pico-8 play session: hold ← + tap ❎

[t = 1 s] hold ← ~1s, tap ❎ ~2×
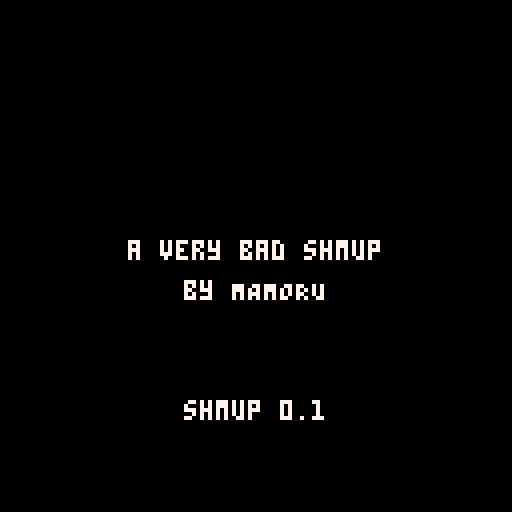
[t = 8 s] hold ← ~8s, tap ❎ ~14×
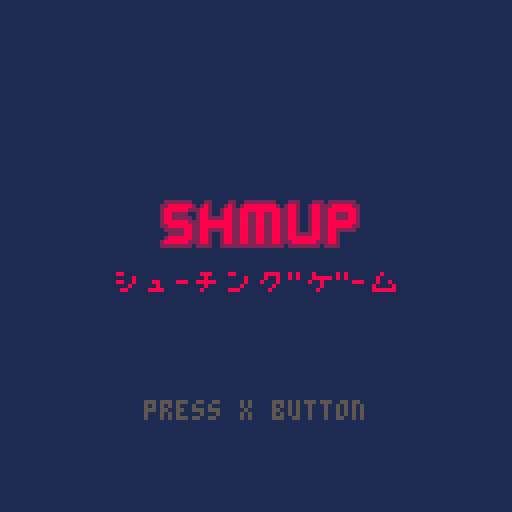

pico-8 cartridge
version 41
__lua__
-- a very bad shmup
-- by mamoru

function _init()
    cls(0) -- clear the screen

    -- game mode switcher
    game_mode="splash screen"
    splashscren_timer = 0

    blink_time = 1
    frame=0
    charge_delay_debounce=0
    game_time=0


    last_btn5_state = false  -- track previous button state for edge detection

end

function _update()
    splashscren_timer = splashscren_timer + 1
    blink_time = blink_time + 1   -- update blink time every frame
    game_time += 1

    if game_mode == "game" then
        update_game()
    elseif game_mode == "start" then
        update_startscreen()
    elseif game_mode == "game over" then
        update_gameover()
    elseif game_mode == "splash screen" then
        update_splashscreen()
    end   
end

function _draw()
    if game_mode == "game" then
        draw_game()
    elseif game_mode == "start" then
        draw_startscreen()
    elseif game_mode == "game over" then
        draw_gameover()       
    elseif game_mode == "splash screen" then
        draw_splashscreen()
    end 
end

-- Game Balance Configuration (NO INDENTATION - global level)
normal_shot_damage = 1
charged_shot_damage = 5

-- Enemy Type Definitions (NO INDENTATION - global level)
enemy_types = {
    -- Basic enemy (weak, fast)
    basic = {
        hp = 2,
        speed = 0.4,
        score = 100,
        sprite_start = 48,
        sprite_end = 51,
        anim_speed = 0.3,
        damage=1
    },
    
    -- Heavy enemy (tough, slow)
    heavy = {
        hp = 5,
        speed = 0.2,
        score = 300,
        sprite_start = 53,  -- you can use different sprites later
        sprite_end = 56,
        anim_speed = 0.2,
        damage=2
    },
    
    -- Fast enemy (weak but quick)
    fast = {
        hp = 1,
        speed = 0.9,
        score = 150,
        sprite_start = 58,
        sprite_end = 61,
        anim_speed = 0.5,
        damage=1
    }
}

-- EXPLOSION SYSTEM
explosions = {}

function create_explosion(x, y)
    local new_exp = {
        x = x,
        y = y,
        life = 20, -- life in frames
        particles = {},
        circ_yellow = {radius = 12, max_radius = 10, life = 12},
        circ_white = {radius = 0, max_radius = 18, life = 24}
    }

    -- Create explosion particles
    for i=1, 30 do
        local angle = rnd(2 * 3.14159)
        local speed = 0.5 + rnd(1)
        add(new_exp.particles, {
            x = x,
            y = y,
            dx = cos(angle) * speed,
            dy = sin(angle) * speed
        })
    end

    return new_exp
end

function get_random_enemy_type()
    local types = {}
    -- Iterate through the enemy_types table to get the keys
    for key, value in pairs(enemy_types) do
        add(types, key)
    end
    -- Return a random key from the types table
    return types[flr(rnd(#types)) + 1]
end

function create_enemy(enemy_type, x, y)
    local config = enemy_types[enemy_type]
    if not config then
        config = enemy_types.basic -- fallback to basic if type doesn't exist
    end
    
    return {
        x = x,
        y = y,
        spr = config.sprite_start,
        hp = config.hp,
        max_hp = config.hp,  -- store max for visual effects
        speed = config.speed,
        score_value = config.score,
        sprite_start = config.sprite_start,
        sprite_end = config.sprite_end,
        anim_speed = config.anim_speed,
        damage = config.damage,
        blink_timer = 0,
        enemy_type = enemy_type  -- store type for reference
    }
end

function startgame()
    game_mode = "game" -- switch to game mode
    enemies = {}
    game_time=0
    
    -- Spawn a random enemy at the start
    add(enemies, create_enemy(get_random_enemy_type(), 60, 00))

    --charge shot logic
        charge = 0
        charging = false
        muzzle_size = 4 
        charged_muzzle_pos=nil

    -- player variables
        player={x=60,y=84,dx=0,dy=0,spr=2,hp=3,invul=0}
        shots = {}

    -- game general variables
        score = 00000

    -- starfield variables
        starfield={
            x={}, y={}, spd=1, 
            x_bg={}, y_bg={}, spd_bg=0.6, 
            x_2={}, y_2={}, spd_2=0.2
        }

        for i=1,30 do
            add(starfield.x, flr(rnd(128))) -- random x position
            add(starfield.y, flr(rnd(118)+10)) -- random y position
        end
        
        for i=1,50 do
            add(starfield.x_bg, flr(rnd(128))) -- random x position
            add(starfield.y_bg, flr(rnd(118)+10)) -- random y position
        end

        for i=1, 5 do
            add(starfield.x_2, flr(rnd(128))) -- random x position
            add(starfield.y_2, flr(rnd(118)+10)) -- random y position
        end
end
-->8
function draw_starfield()
    -- bright stars
    for i=1,#starfield.x do
        pset(starfield.x[i],starfield.y[i],7)
    end
    
    -- dim stars
    for i=1,#starfield.x_bg do
        pset(starfield.x_bg[i],starfield.y_bg[i],1) 
    end

    -- big stars
    for i=1,#starfield.x_2 do
        circ(starfield.x_2[i],starfield.y_2[i],1,1) 
    end
end

function animate_starfield()
    for i=1,#starfield.y do
        starfield.y[i]=starfield.y[i]+starfield.spd
        if starfield.y[i] > 127 then
            starfield.y[i] = 0
            starfield.x[i] = rnd(128)
        end
    end

    for i=1,#starfield.y_bg do
        starfield.y_bg[i]=starfield.y_bg[i]+starfield.spd_bg
        if starfield.y_bg[i] > 127 then
            starfield.y_bg[i] = 0
            starfield.x_bg[i] = rnd(128)
        end
    end

    for i=1,#starfield.y_2 do
        starfield.y_2[i]=starfield.y_2[i]+starfield.spd_2
        if starfield.y_2[i] > 127 then
            starfield.y_2[i] = 0
            starfield.x_2[i] = rnd(128)
        end
    end

end
function blink()
    local blink_animation = {5,5,5,5,5,6,6,6,6,6,7,7,7,7,7,6,6,6,6,6}

    if blink_time > #blink_animation then
        blink_time = 1 -- reset blink time
    end
    return blink_animation[blink_time]
end

function draw_my_enemy(my_enemy)
    spr(my_enemy.spr, my_enemy.x, my_enemy.y)
end

function collide(a,b)
    -- the math
    local a_left = a.x
    local a_right = a.x + 7
    local a_top = a.y
    local a_bottom = a.y + 7

    local b_left = b.x
    local b_right = b.x + 7
    local b_top = b.y
    local b_bottom = b.y + 7

    if a_top > b_bottom then return false end
    if b_top > a_bottom then return false end
    if a_left > b_right then return false end
    if b_left > a_right then return false end

    return true
end

function draw_explosions()
    for exp in all(explosions) do
        -- Draw yellow circle that shrinks
        if exp.circ_yellow.radius > 0 then
            circfill(exp.x+4, exp.y+4, exp.circ_yellow.radius, 9) -- Color 10 is yellow
        end

        -- Draw white shockwave that expands
        if exp.circ_white.radius > 0 then
            circ(exp.x+4, exp.y+4, exp.circ_white.radius, 7) -- Color 7 is white
        end

        -- Draw individual particles
        for p in all(exp.particles) do
            pset(p.x, p.y, 7) -- Color 7 is white
        end
    end
end
-->8
function update_game()
    cls(0)

    -- Update gets called 30 times a second
    local accel = 0.8
    local decel = 0.87
    local max_speed = 2
    local chargedtimer = 50
    local charge_delay = 6
    player.spr = 2 -- reset to default sprite
    frame = frame + 1

    -- Player Movement System
    -- x movement
    if btn(0) then
        player.dx = max(player.dx - accel, -max_speed)
        player.spr = 1
    elseif btn(1) then
        player.dx = min(player.dx + accel, max_speed)
        player.spr = 3
    else
        player.dx = player.dx * decel
        if abs(player.dx) < 0.05 then player.dx = 0 end
    end

    -- y movement
    if btn(2) then
        player.dy = max(player.dy - accel, -max_speed)
    elseif btn(3) then
        player.dy = min(player.dy + accel, max_speed)
    else
        player.dy = player.dy * decel
        if abs(player.dy) < 0.05 then player.dy = 0 end
    end

    player.x = player.x + player.dx
    player.y = player.y + player.dy

    -- clamp to screen bounds (assuming 8x8 sprite)
    player.x = mid(0, player.x, 120)
    player.y = mid(10, player.y, 120)


    -- Enemy Logic
    -- Move enemy
    for my_enemy in all(enemies) do
        my_enemy.y += my_enemy.speed
        my_enemy.spr += my_enemy.anim_speed
        if my_enemy.spr >= my_enemy.sprite_end then
            my_enemy.spr = my_enemy.sprite_start
        end
        if my_enemy.y > 128 then
            del(enemies, my_enemy)
            -- Spawn a random enemy when one goes off-screen
            add(enemies, create_enemy(get_random_enemy_type(), flr(rnd(120)), 0))
        end
        if my_enemy.blink_timer > 0 then
            my_enemy.blink_timer -= 1
        end
    end

    -- Collision system
    if player.invul <= 0 then
        for my_enemy in all(enemies) do
            if collide(my_enemy,player) then
                -- This is the fixed line
                player.hp = player.hp - my_enemy.damage
                sfx(5)
                player.invul=30
                del(enemies,my_enemy)
                -- Spawn a random enemy after player collision
                add(enemies, create_enemy(get_random_enemy_type(), flr(rnd(120)), 0))
            end
        end
    else
        player.invul -= 1
    end

    -- check if player still has hp
    if player.hp<=0 then
        game_mode="game over"
    end

    -- shooting logic with charge delay
    if btn(5) then
        -- button is held down
        charge_delay_debounce = charge_delay_debounce + 1
        
        if charge_delay_debounce >= charge_delay then
            charging = true
            local actual_charge = charge_delay_debounce - charge_delay
            if actual_charge < chargedtimer then
                charge = actual_charge
            else
                charge = chargedtimer
            end
            
            charge_maxed = (charge >= chargedtimer)
            if not charge_maxed and (frame % 6 == 0) then
                sfx(2,1)
            end
            if charge_maxed then
                if stat(54) != 3 and (frame % 8 == 0) then
                    sfx(3, 0,0,7)
                end
            end
        else
            -- during delay period
            charging = false
            charge = 0
            charge_maxed = false
        end

    elseif not btn(5) and last_btn5_state then
        -- This 'elseif' statement executes only on the frame the button is released.
        
        -- stop sfx(3) when button released
        if stat(54) == 3 then
            sfx(-1, 0)
        end

        -- check if we should fire
        if #shots < 3 then
            local fully_charged = (charge >= chargedtimer)
            local shot_speed = -3 - flr(charge / 10)
            local shot_sprite = fully_charged and 17 or 16
            
            add(shots, {
                x = player.x + 4,
                y = player.y,
                dy = shot_speed,
                spr = shot_sprite,
                damage = fully_charged and charged_shot_damage or normal_shot_damage
            })

            if fully_charged then
                sfx(1)
                sfx(4,2)
                player.dy = player.dy + 2
                muzzle_size = 8
                charged_muzzle_pos = {x=player.x+4, y=player.y-2}
            else
                sfx(0)
                muzzle_size = 4
                charged_muzzle_pos = nil
            end
        end
        
        -- reset charge state
        charge_delay_debounce = 0
        charging = false
        charge = 0
        charge_maxed = false

    end -- End of the main 'if btn(5)... elseif...' block

    -- update shots
    for i = #shots, 1, -1 do
        local s = shots[i]
        s.y = s.y + s.dy
        if s.y < -8 then
            deli(shots, i)
        end
    end

    -- Shot Collision system
    for i = #shots, 1, -1 do
        local shot = shots[i]
        for j = #enemies, 1, -1 do
            local enemy = enemies[j]
            if collide(shot, enemy) then
                enemy.hp = enemy.hp - shot.damage
                enemy.blink_timer = 10
                sfx(5)
                deli(shots, i)
                if enemy.hp <= 0 then
                    -- CREATE THE EXPLOSION HERE
                    add(explosions, create_explosion(enemy.x, enemy.y))
                    deli(enemies, j)
                    score = score + enemy.score_value
                    add(enemies, create_enemy(get_random_enemy_type(), flr(rnd(120)), 0))
                end
                break
            end
        end
    end

        -- Update and remove explosions
    for i=#explosions, 1, -1 do
        local exp = explosions[i]
        exp.life -= 1
        
        -- Update yellow circle size
        exp.circ_yellow.radius = exp.circ_yellow.max_radius * (exp.life / exp.circ_yellow.life)
        
        -- Update white shockwave size
        exp.circ_white.radius = exp.circ_white.max_radius * (1 - (exp.life / exp.circ_white.life))
        
        -- Update particle positions
        for p in all(exp.particles) do
            p.x += p.dx
            p.y += p.dy
        end
        
        -- Remove explosion if life is over
        if exp.life <= 0 then
            deli(explosions, i)
        end
    end


    -- animate muzzle flash
    if muzzle_size > 0 then
        muzzle_size = max(muzzle_size - 1, 0)
        if muzzle_size == 0 then
            charged_muzzle_pos = nil
        end
    end

    animate_starfield()
    
    last_btn5_state = btn(5)
end

function update_startscreen()
    if btnp(5) then
        startgame()
    end
end

function update_gameover()
    game_mode = "game over"
end

function update_splashscreen()
    if splashscren_timer > 120 then
        game_mode = "start"
    end
end

-->8
function draw_game()
    -- Draw gets called when a new frame starts
    cls(0) -- CLS clears the screen, 0 is the color

    draw_starfield() -- call the starfield function

    draw_explosions() -- draw explosions

    charge_vfx(charging, charge_maxed, player.x, player.y)

    if player.invul <= 0 then
        spr(player.spr,player.x,player.y) -- spr` is the sprite call
     -- animate the burner: cycle through 5, 6, 7, 8, 9
        local burner_frame = 5 + flr((time()*12)%5)
        spr(burner_frame, player.x, player.y+8) -- draw the animated burner
    else
        -- invulnerable state, flicker effect
        if sin(game_time/4) < 0 then
            spr(player.spr,player.x,player.y) -- spr` is the sprite call
        -- animate the burner: cycle through 5, 6, 7, 8, 9
            local burner_frame = 5 + flr((time()*12)%5)
            spr(burner_frame, player.x, player.y+8) -- draw the animated burner
        end
    end

    -- draw enemies with blinking effect
    for my_enemy in all(enemies) do
        -- Check if enemy is blinking and it's a blink frame
        if my_enemy.blink_timer > 0 and flr(my_enemy.blink_timer/2) % 2 == 0 then
            for i=1, 15 do
                pal(i, 7)
            end
        end
        
        -- Draw the enemy sprite
        spr(my_enemy.spr, my_enemy.x, my_enemy.y)
        
        -- Reset the palette to normal
        pal()

    end

    -- draw shots
        for s in all(shots) do
            spr(s.spr or 17, s.x-4, s.y)
        end

    -- draw muzzle flash if active
        if muzzle_size > 0 then
            if charged_muzzle_pos then
                circfill(charged_muzzle_pos.x, charged_muzzle_pos.y, muzzle_size, 7)
                circ(charged_muzzle_pos.x, charged_muzzle_pos.y, muzzle_size, 12)
            else
                circfill(player.x+4, player.y-2, muzzle_size, 7)
                circ(player.x+4, player.y-2, muzzle_size, 12)
            end
        end

    -- create a topbar 
        rectfill(0, 0, 127, 9,0) 

    -- Game UI
        print ("score " .. score, 1,2,7) -- print the score
        
        -- draw empty HP
        for i = 1, 3 do
            spr(12,127-(i*9),2) 
        end

        -- draw filled HP
        for i = 1, player.hp do
            spr(11,127-(i*9),2) -- draw filled HP
        end

    -- Debugging Print
    --    print("player.dx: " .. player.dx, 0, 0, 7) -- print the player speed in x direction
    --    print("player.dy: " .. player.dy, 0, 8, 7) -- print the player
    --    print("player pos x: " .. player.x, 0, 16, 7) -- print the player position in x
    --    print("player pos y: " .. player.y, 0, 24, 7) -- print the player position in y
    --    print("shots count: " .. #shots, 0, 32, 7) -- print the number of shots
    --    print("charge: " .. charge, 0, 40, 7) -- print the charge value
    --    print (game_mode, 60, 60, 7) -- print the game mode for debugging
    --    print (player.hp, 60, 70, 7) -- print the player hp for debugging
    --    print(player.invul, 60, 80, 7) -- print the player invul for debugging  
    -- print(game_time, 60, 90, 7) -- print the game_time for debugging
    -- print(sin(game_time/4), 60, 100, 7) -- print the sin value for debugging
end

function draw_startscreen()
    cls(1) -- clear the screen

    -- print the game logo
    local logo_ranges_main = {
        {73, 79},
        {89, 95}
    }

    function draw_logo2(x, y)

    local row = 0
        for r=1,#logo_ranges_main do
            local start_spr = logo_ranges_main[r][1]
            local end_spr = logo_ranges_main[r][2]
            for i=start_spr, end_spr do
                spr(i, x + (i - start_spr)*8, y + row*8)
            end
            row = row + 1
        end
    end

    draw_logo2(40, 50)

    print("シュ-チンク゛ケ゛-ム", 28, 68, 8) -- print the title


    
    print("press x button", 36, 100, blink()) -- print the start message
end

function draw_gameover()
    cls(13) -- clear the screen
    print("game over", 46, 60, blink()) -- print game over message
    print("press any button", 34, 100, 6) -- print the start message
    if btn(5) or btn(4) then
        game_mode = "start" -- go back to start screen on button press
    end

end

function draw_splashscreen()
    cls(0) -- clear the screen
    print("shmup 0.1", 46, 100, 7) -- print the title
    print("a very bad shmup", 32, 60, 7) -- print the title
    print("by MAMORU", 46, 70, 7) -- print your name
end
charged_particles = {}

function charge_vfx(charging, charge_maxed, player_x, player_y)
    -- spawn new particles if charging and not maxed
        if charging and not charge_maxed then
            if (time() * 10) % 1 < 0.34 then
                local angle = rnd(1) * 2 * 3.1415
                local dist = 20 + rnd(4)
                local colors = {12, 7, 15}
                local c = colors[flr(rnd(#colors))+1]
                add(charged_particles, {
                    angle = angle,
                    dist = dist,
                    r = 2 + rnd(1),
                    c = c
                })
            end
        end

    -- update and draw particles
        for i = #charged_particles, 1, -1 do
            local p = charged_particles[i]
            p.dist *= 0.6
            local px = player.x + 4 + cos(p.angle) * p.dist
            local py = player.y + 4 + sin(p.angle) * p.dist
            circfill(px, py, p.r, p.c)
            if p.dist < 1 or charge_maxed then
                deli(charged_particles, i)
            end
        end

    -- draw full charge feedback
        if charge_maxed then
            local charge_maxed_color = {7,7,10,10}
            local c = charge_maxed_color[flr(rnd(#charge_maxed_color))+1]

            local charge_maxed_size = {6,6,7,7,8,8,7,7}
            local s = charge_maxed_size[flr(rnd(#charge_maxed_size))+1]
            circfill(player.x + 4, player.y + 4, s, c)
        end
end
__gfx__
00000000000110000001100000011000000000000497794000977900000770000097790004977940000000000880088002200220000000000000000000000000
00000000000cc100001cc100001cc00000000000009aa900000aa0000007a000000aa000009aa900000000008888888821122112000000000000000000000000
00700700001c8200028cc8200028c800000000000409a0000009a040000a90000009a0000009a000000000008888888821111112000000000000000000000000
000770000066820002866820002866000000000000009000040a90000009a000000a900000009000000000000888888002111120000000000000000000000000
0007700000668200028668200028660000000000000a000000000000000a004000000000000a0000000000000088880000211200000000000000000000000000
007007000166ccc01cc66cc10ccc66100000000000000000000900000400a0000000000000000000000000000008800000022000000000000000000000000000
0000000001c11c101c1111c101c11c10000000000000000000000000000000000000904000000000000000000000000000000000000000000000000000000000
00000000001001000100001000100100000000000000000000000000000400000000000000004000000000000000000000000000000000000000000000000000
00000000008888000000000000000000000000000000000000000000000000000000000000000000000000000000000000000000000000000000000000000000
00000000089889800000000000000000000000000000000000000000000000000000000000000000000000000000000000000000000000000000000000000000
00099000898aa8980000000000000000000000000000000000000000000000000000000000000000000000000000000000000000000000000000000000000000
009aa90088aaaa880000000000000000000000000000000000000000000000000000000000000000000000000000000000000000000000000000000000000000
009aa900899aa8a80000000000000000000000000000000000000000000000000000000000000000000000000000000000000000000000000000000000000000
009aa9000a8aa9900000000000000000000000000000000000000000000000000000000000000000000000000000000000000000000000000000000000000000
0009900008a9aa800000000000000000000000000000000000000000000000000000000000000000000000000000000000000000000000000000000000000000
00000000008a98000000000000000000000000000000000000000000000000000000000000000000000000000000000000000000000000000000000000000000
00000000000000000000000000000000000000000070070000000000000000000000000000000000000000000000000000000000000000000000000000000000
00000000000000000000000000000000000000000777777000000000000000000000000000000000000000000000000000000000000000000000000000000000
00000000000000000000000000000000000000007777777700000000000000000000000000000000000000000000000000000000000000000000000000000000
00000000000000000000000000000000000000007777777700000000000000000000000000000000000000000000000000000000000000000000000000000000
00000000000000000000000000000000000000000777777000000000000000000000000000000000000000000000000000000000000000000000000000000000
00000000000000000000000000000000000000000777777000000000000000000000000000000000000000000000000000000000000000000000000000000000
00000000000000000000000000000000000000000777777000000000000000000000000000000000000000000000000000000000000000000000000000000000
00000000000000000000000000000000000000007770077700000000000000000000000000000000000000000000000000000000000000000000000000000000
00b00b0000b00b0000b00b0000b00b000000000000c00c0000c00c0000c00c0000c00c0000000000004004000040040000400400004004000000000000000000
03333330033333300333333003333330000000000111111001111110011111100111111000000000022222200222222002222220022222200000000000000000
be8888ebbe8888ebbe8888ebbe8888eb00000000ce8888ecce8888ecce8888ecce8888ec000000004e8888e44e8888e44e8888e44e8888e40000000000000000
b3e88e3bb3e88e3bb3e88e3bb3e88e3b00000000c1e88e1cc1e88e1cc1e88e1cc1e88e1c0000000042e88e2442e88e2442e88e2442e88e240000000000000000
0b3333b00b3333b00b3333b00b3333b0000000000c1111c00c1111c00c1111c00c1111c000000000042222400422224004222240042222400000000000000000
0d6ee6d00d6ee6d00d6ee6d00d6ee6d0000000000d6ee6d00d6ee6d00d6ee6d00d6ee6d0000000000d6ee6d00d6ee6d00d6ee6d00d6ee6d00000000000000000
06888860006886000068860000688600000000000688886006888860068888600688886000000000068888600688886006888860068888600000000000000000
68800886068008600068860006800860000000006880088668800886688008866880088600000000688008866880088668800886688008860000000000000000
00000000000000000000000000000000000000000000000000000000000000000000000002222222000220000220022222222000222000222022222220000000
00000000000000000000000000000000000000000000000000000000000000000000000022888888202820002820288888888202882002882228888822000000
00000000000000000000000000000000000000000000000000000000000000000000000028888882228820028822888888888822882002882288888882000000
00000000000000000000000000000000000000000000000000000000000000000000000028822220028820028822882288228822882002882288222882000000
00000000000000000000000000000000000000000000000000000000000000000000000028822222028822228822882288228822882002882288222882000000
00000000000000000000000000000000000000000000000000000000000000000000000028888882228888888822882288228822882002882288888882000000
00000000000000000000000000000000000000000000000000000000000000000000000022888888228888888822882288228822882002882288888822000000
00000000000000000000000000000000000000000000000000000000000000000000000002222288228822228822882288228822882002882288222220000000
00000000000000000000000000000000000000000000000000000000000000000000000000222288228820028822882288228822882222882288200000000000
00000000000000000000000000000000000000000000000000000000000000000000000002888888228820028822882288228822888888882288200000000000
00000000000000000000000000000000000000000000000000000000000000000000000028888882228820028822882288228822288888822288200000000000
00000000000000000000000000000000000000000000000000000000000000000000000022222222022220022222222222222220222222220222200000000000
